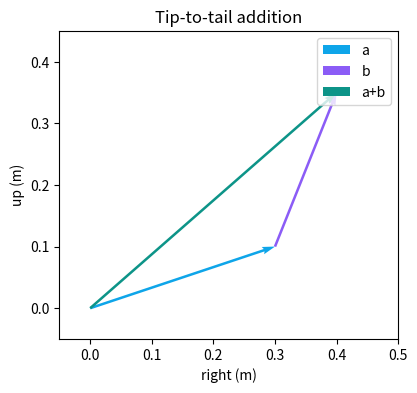

Source code (Python):
import numpy as np
import matplotlib.pyplot as plt
a = np.array([0.30, 0.10])   # move 1
b = np.array([0.10, 0.25])   # move 2
r = a + b                     # resultant
print('a + b =', r, ' (order independent:', np.allclose(a+b, b+a), ')')

plt.figure(figsize=(5,4))
plt.quiver(0,0,a[0],a[1],angles='xy',scale_units='xy',scale=1,color='#0ea5e9',label='a')
plt.quiver(a[0],a[1],b[0],b[1],angles='xy',scale_units='xy',scale=1,color='#8b5cf6',label='b')
plt.quiver(0,0,r[0],r[1],angles='xy',scale_units='xy',scale=1,color='#0d9488',label='a+b')
plt.xlim(-0.05,0.5); plt.ylim(-0.05,0.45); plt.gca().set_aspect('equal')
plt.xlabel('right (m)'); plt.ylabel('up (m)'); plt.legend(); plt.title('Tip-to-tail addition')
plt.show()

# YOUR CODE HERE
c = np.array([-0.10, 0.05])
total = a + b + c
print('a+b+c =', total, ' same as c+b+a:', np.allclose(total, c+b+a))

assert np.allclose(r,[0.40,0.35])
assert np.allclose(a+b, b+a)
print('All checks passed.')
